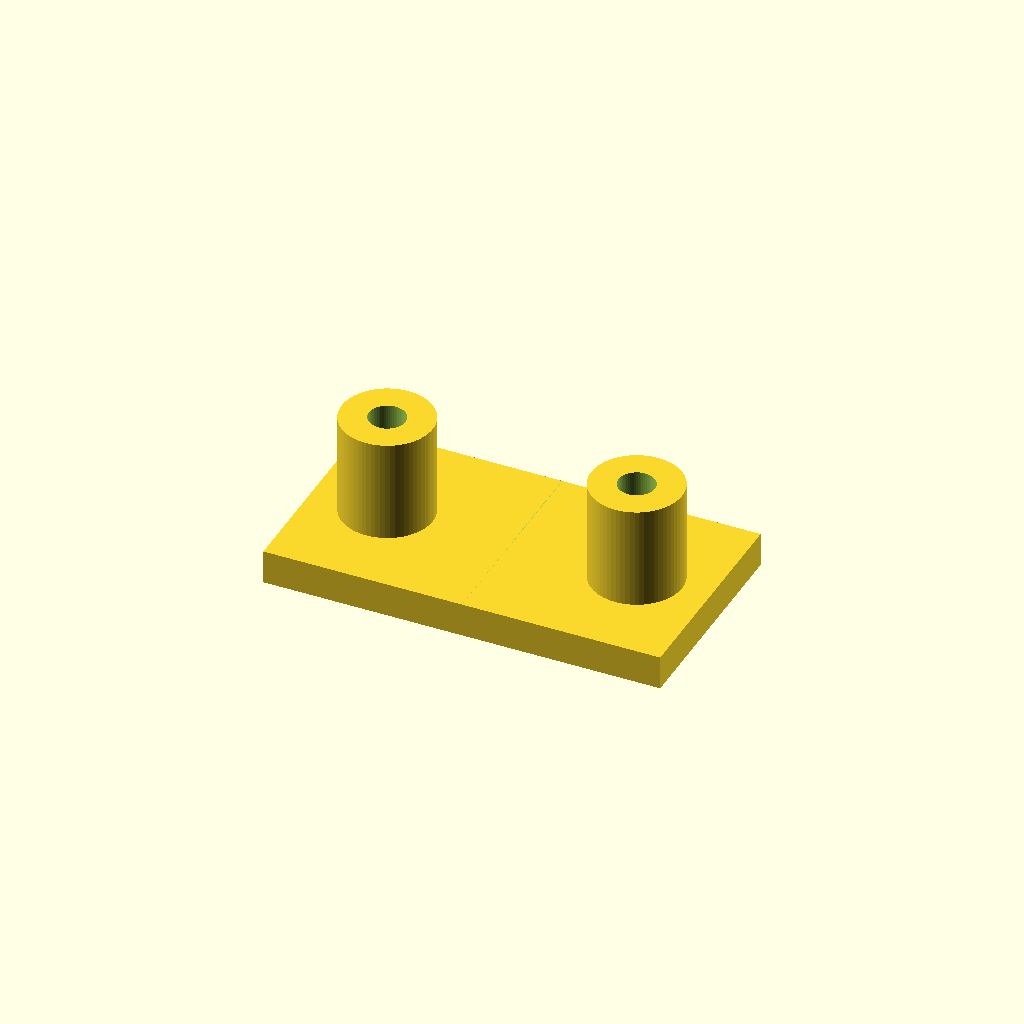
Cell 1: rendered with the file's own defaults.
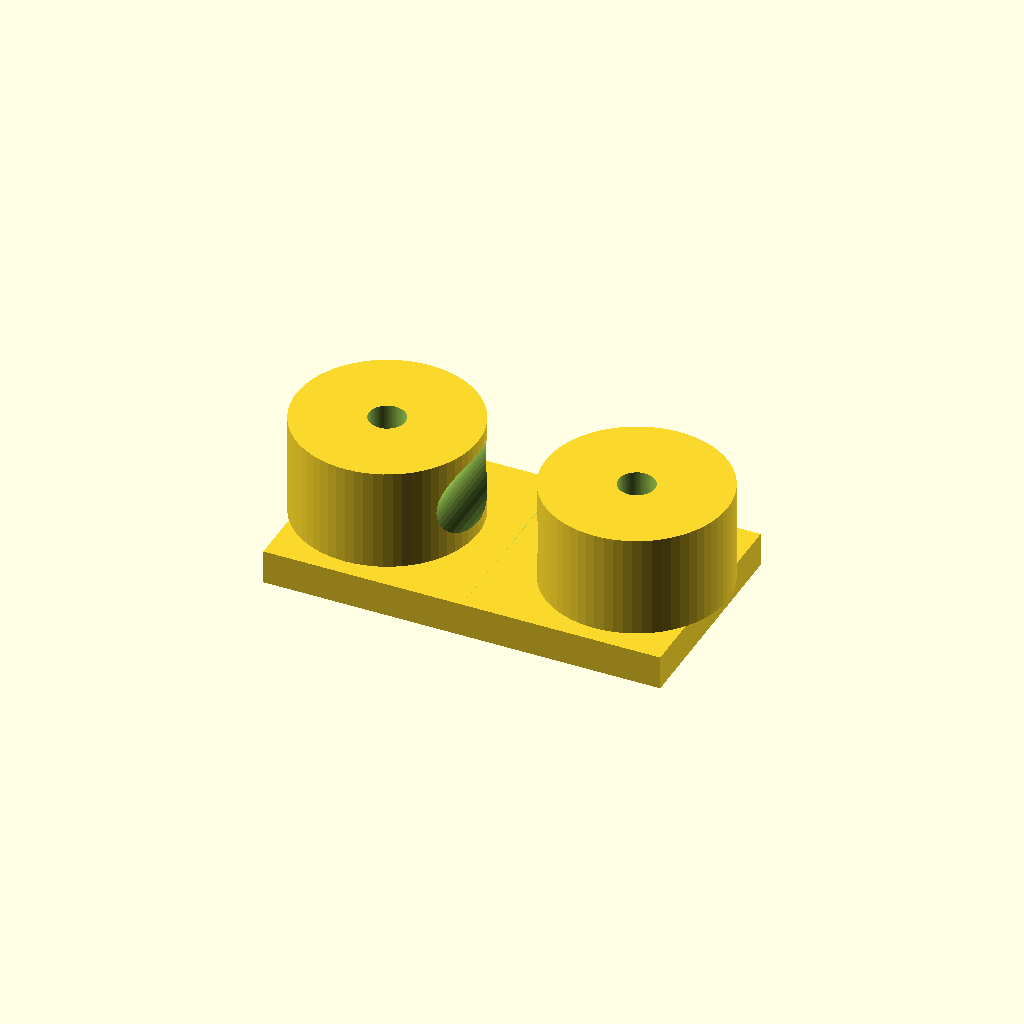
Cell 2: the same model with post_radius = 16.
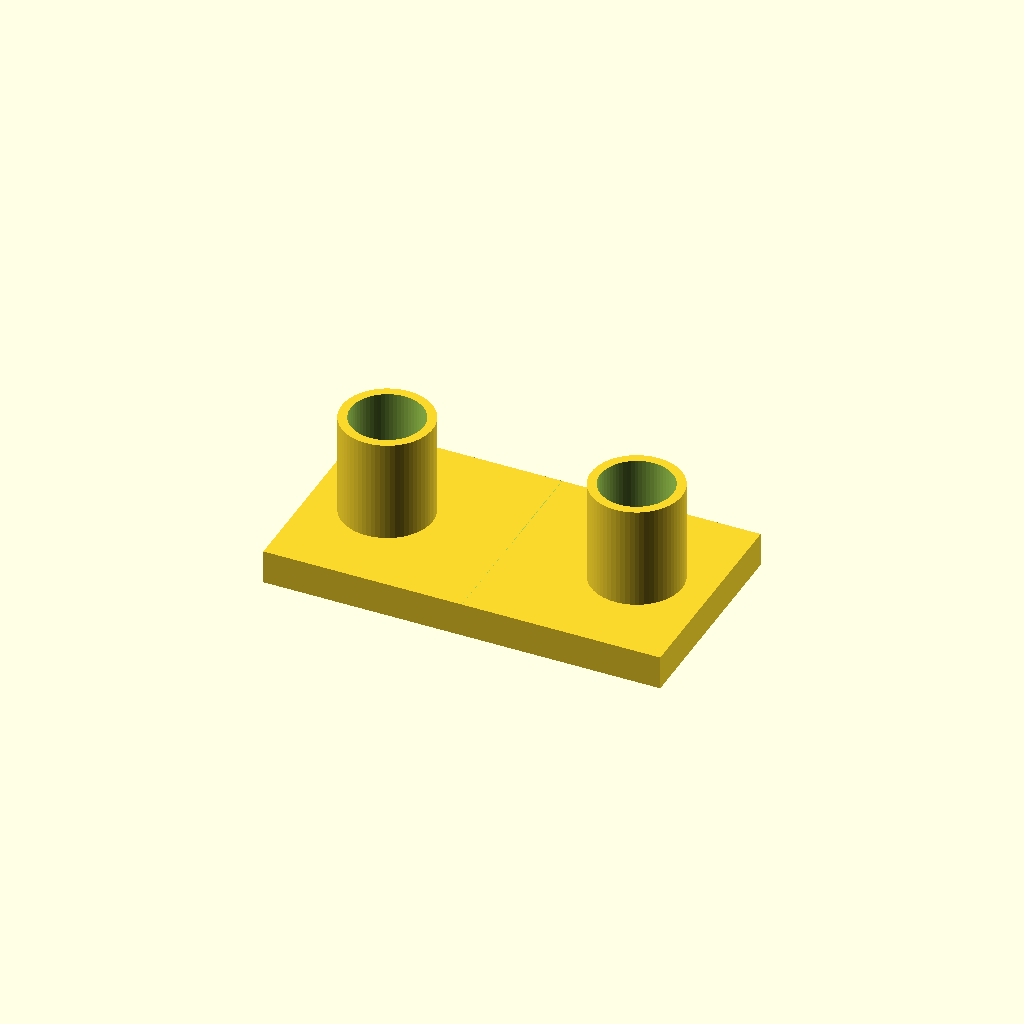
Cell 3 — hole_radius set to 6.4, the other parameters unchanged.
All cells are drawn from one camera (rotation 55°, 0°, 25°, orthographic, colour scheme Cornfield), so only the parameter changes between them.
Source of the model, apps/gallery/models/curated/openscad-bracket/main.scad:
$fn = 64;

plate = [70, 38, 6];
post_radius = 8;
hole_radius = 3.2;

difference() {
  union() {
    translate([0, 0, plate[2] / 2])
      cube(plate, center = true);

    for (x = [-22, 22]) {
      translate([x, 0, plate[2]])
        cylinder(r = post_radius, h = 18);
    }
  }

  for (x = [-22, 22]) {
    translate([x, 0, -1])
      cylinder(r = hole_radius, h = 28);
  }

  translate([0, 0, plate[2] + 9])
    rotate([90, 0, 0])
      cylinder(r = 9, h = 50, center = true);
}
Customizer parameters (derived from the source; name, type, default, range or options):
plate: vector, default [70, 38, 6]
post_radius: number, default 8
hole_radius: number, default 3.2
